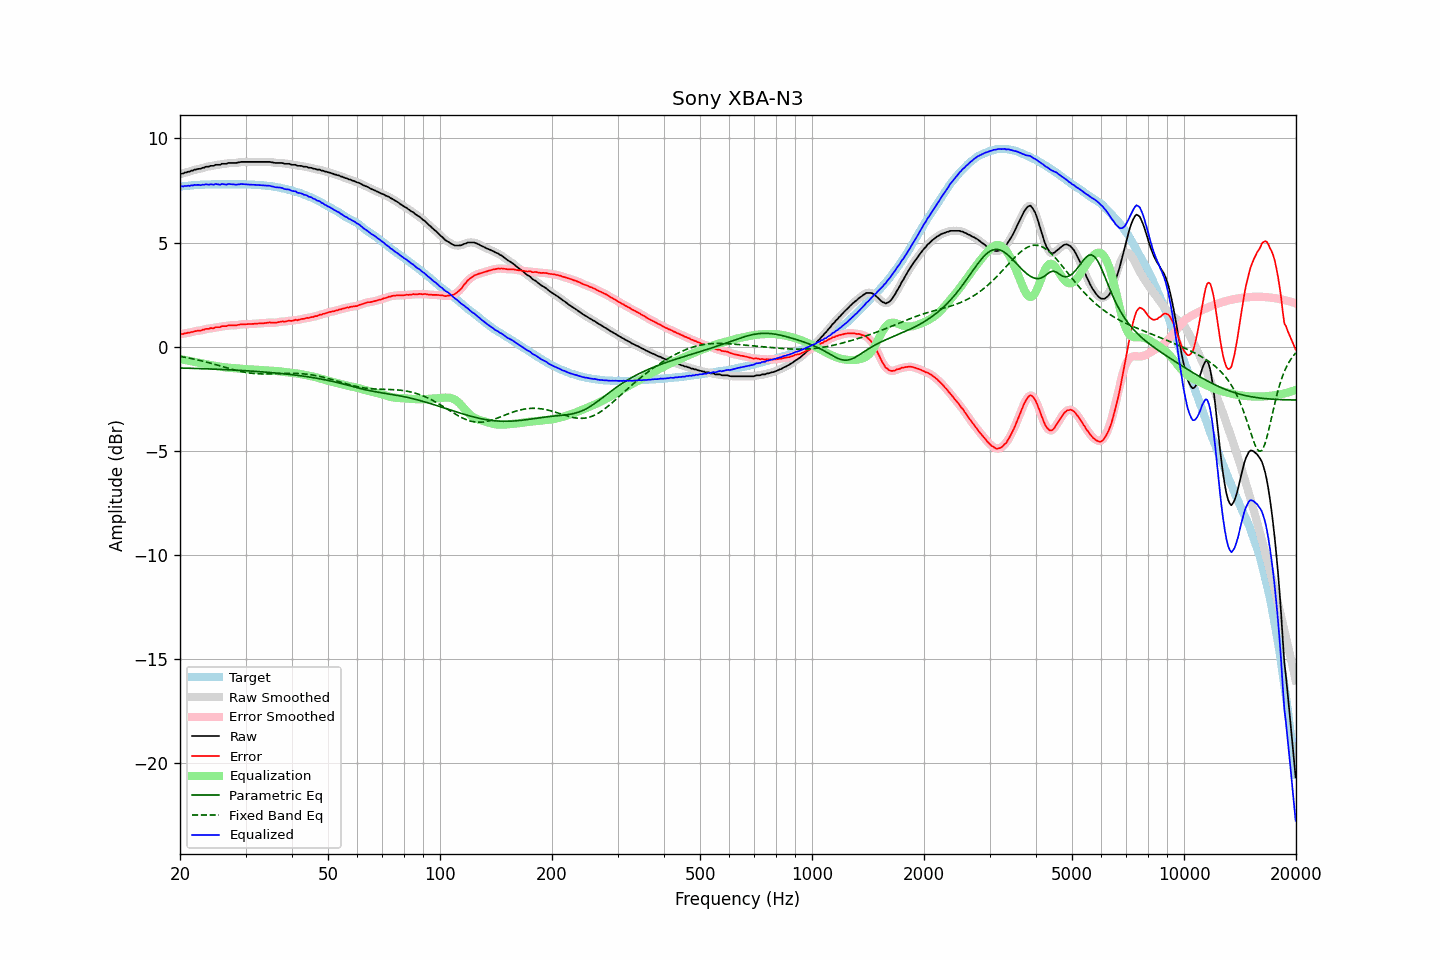

Data behind this chart, as committed beside it:
frequency, raw, error, smoothed, error_smoothed, equalization, parametric_eq, fixed_band_eq, equalized_raw, equalized_smoothed, target
20.00, 8.28, 0.60, 8.28, 0.59, -0.59, -1.02, -0.47, 7.69, 7.69, 7.68
20.20, 8.31, 0.62, 8.30, 0.61, -0.61, -1.02, -0.48, 7.70, 7.69, 7.69
20.40, 8.31, 0.61, 8.33, 0.62, -0.62, -1.03, -0.49, 7.69, 7.70, 7.70
20.61, 8.36, 0.65, 8.35, 0.64, -0.64, -1.03, -0.51, 7.72, 7.71, 7.71
20.81, 8.36, 0.65, 8.37, 0.65, -0.65, -1.03, -0.52, 7.71, 7.71, 7.71
21.02, 8.40, 0.68, 8.39, 0.67, -0.67, -1.03, -0.54, 7.73, 7.72, 7.72
21.23, 8.40, 0.67, 8.41, 0.68, -0.68, -1.04, -0.55, 7.71, 7.73, 7.73
21.44, 8.45, 0.71, 8.44, 0.70, -0.70, -1.04, -0.57, 7.75, 7.74, 7.74
21.66, 8.45, 0.71, 8.46, 0.71, -0.71, -1.04, -0.58, 7.74, 7.75, 7.74
21.87, 8.50, 0.75, 8.49, 0.74, -0.73, -1.04, -0.60, 7.77, 7.76, 7.75
22.09, 8.50, 0.75, 8.51, 0.75, -0.74, -1.04, -0.62, 7.75, 7.76, 7.75
22.31, 8.53, 0.77, 8.52, 0.76, -0.76, -1.05, -0.64, 7.77, 7.76, 7.76
22.54, 8.54, 0.78, 8.54, 0.77, -0.78, -1.05, -0.65, 7.76, 7.76, 7.76
22.76, 8.54, 0.77, 8.55, 0.78, -0.79, -1.05, -0.67, 7.75, 7.76, 7.77
22.99, 8.59, 0.82, 8.58, 0.80, -0.81, -1.06, -0.69, 7.78, 7.77, 7.77
23.22, 8.59, 0.82, 8.60, 0.83, -0.82, -1.06, -0.71, 7.77, 7.78, 7.77
23.45, 8.64, 0.86, 8.62, 0.84, -0.84, -1.06, -0.73, 7.80, 7.79, 7.78
23.69, 8.64, 0.86, 8.64, 0.86, -0.85, -1.06, -0.75, 7.79, 7.79, 7.78
23.92, 8.64, 0.86, 8.66, 0.87, -0.87, -1.07, -0.77, 7.77, 7.79, 7.78
24.16, 8.68, 0.90, 8.66, 0.87, -0.88, -1.07, -0.79, 7.80, 7.78, 7.78
24.40, 8.68, 0.89, 8.68, 0.89, -0.89, -1.07, -0.81, 7.78, 7.79, 7.79
24.65, 8.68, 0.89, 8.70, 0.91, -0.91, -1.08, -0.83, 7.77, 7.79, 7.79
24.89, 8.73, 0.94, 8.71, 0.92, -0.92, -1.08, -0.86, 7.81, 7.79, 7.79
25.14, 8.73, 0.94, 8.72, 0.93, -0.93, -1.08, -0.88, 7.80, 7.79, 7.79
25.39, 8.73, 0.94, 8.74, 0.94, -0.94, -1.09, -0.90, 7.79, 7.79, 7.79
25.65, 8.73, 0.94, 8.75, 0.95, -0.95, -1.09, -0.92, 7.77, 7.79, 7.79
25.91, 8.78, 0.99, 8.76, 0.97, -0.97, -1.09, -0.95, 7.81, 7.79, 7.79
26.16, 8.78, 0.99, 8.77, 0.98, -0.98, -1.10, -0.97, 7.80, 7.79, 7.79
26.43, 8.78, 0.99, 8.79, 0.99, -0.99, -1.10, -0.99, 7.79, 7.79, 7.79
26.69, 8.78, 0.99, 8.79, 1.00, -1.00, -1.10, -1.01, 7.78, 7.79, 7.79
26.96, 8.82, 1.03, 8.81, 1.01, -1.01, -1.11, -1.03, 7.81, 7.80, 7.79
27.23, 8.82, 1.03, 8.82, 1.02, -1.02, -1.11, -1.06, 7.80, 7.80, 7.79
27.50, 8.82, 1.03, 8.82, 1.03, -1.02, -1.11, -1.08, 7.80, 7.80, 7.79
27.77, 8.82, 1.03, 8.82, 1.02, -1.03, -1.12, -1.10, 7.79, 7.79, 7.79
28.05, 8.82, 1.03, 8.82, 1.03, -1.04, -1.12, -1.12, 7.78, 7.78, 7.79
28.33, 8.82, 1.03, 8.82, 1.03, -1.04, -1.13, -1.14, 7.78, 7.78, 7.79
28.62, 8.84, 1.05, 8.84, 1.04, -1.05, -1.13, -1.16, 7.79, 7.79, 7.79
28.90, 8.85, 1.06, 8.85, 1.06, -1.06, -1.14, -1.17, 7.79, 7.80, 7.79
29.19, 8.87, 1.08, 8.86, 1.07, -1.06, -1.14, -1.19, 7.81, 7.80, 7.79
29.48, 8.87, 1.08, 8.87, 1.08, -1.07, -1.14, -1.21, 7.80, 7.80, 7.79
29.78, 8.87, 1.08, 8.87, 1.08, -1.08, -1.15, -1.22, 7.79, 7.80, 7.79
30.08, 8.87, 1.08, 8.87, 1.08, -1.08, -1.15, -1.24, 7.79, 7.79, 7.79
30.38, 8.87, 1.09, 8.87, 1.08, -1.08, -1.16, -1.25, 7.78, 7.78, 7.78
30.68, 8.87, 1.09, 8.87, 1.09, -1.09, -1.16, -1.26, 7.78, 7.78, 7.78
30.99, 8.87, 1.09, 8.87, 1.09, -1.09, -1.17, -1.27, 7.78, 7.78, 7.78
31.30, 8.87, 1.10, 8.87, 1.09, -1.09, -1.17, -1.28, 7.78, 7.78, 7.77
31.61, 8.87, 1.10, 8.87, 1.10, -1.10, -1.18, -1.29, 7.77, 7.77, 7.77
31.93, 8.87, 1.11, 8.87, 1.10, -1.10, -1.18, -1.29, 7.77, 7.77, 7.76
32.24, 8.87, 1.11, 8.87, 1.11, -1.11, -1.19, -1.30, 7.76, 7.76, 7.76
32.57, 8.87, 1.12, 8.87, 1.11, -1.11, -1.20, -1.30, 7.76, 7.76, 7.75
32.89, 8.87, 1.12, 8.87, 1.12, -1.12, -1.20, -1.31, 7.75, 7.75, 7.75
33.22, 8.87, 1.13, 8.87, 1.12, -1.13, -1.21, -1.31, 7.74, 7.74, 7.74
33.55, 8.87, 1.13, 8.87, 1.13, -1.13, -1.21, -1.31, 7.74, 7.74, 7.74
33.89, 8.87, 1.14, 8.87, 1.14, -1.14, -1.22, -1.31, 7.73, 7.73, 7.73
34.23, 8.87, 1.15, 8.87, 1.15, -1.14, -1.23, -1.31, 7.73, 7.73, 7.72
34.57, 8.87, 1.16, 8.87, 1.15, -1.15, -1.23, -1.31, 7.72, 7.72, 7.71
34.92, 8.87, 1.17, 8.86, 1.16, -1.15, -1.24, -1.31, 7.72, 7.72, 7.70
35.27, 8.85, 1.15, 8.85, 1.16, -1.15, -1.24, -1.30, 7.70, 7.70, 7.70
35.62, 8.84, 1.16, 8.84, 1.15, -1.16, -1.25, -1.30, 7.68, 7.68, 7.68
35.97, 8.82, 1.15, 8.82, 1.15, -1.16, -1.26, -1.30, 7.66, 7.66, 7.67
... 635 more rows
